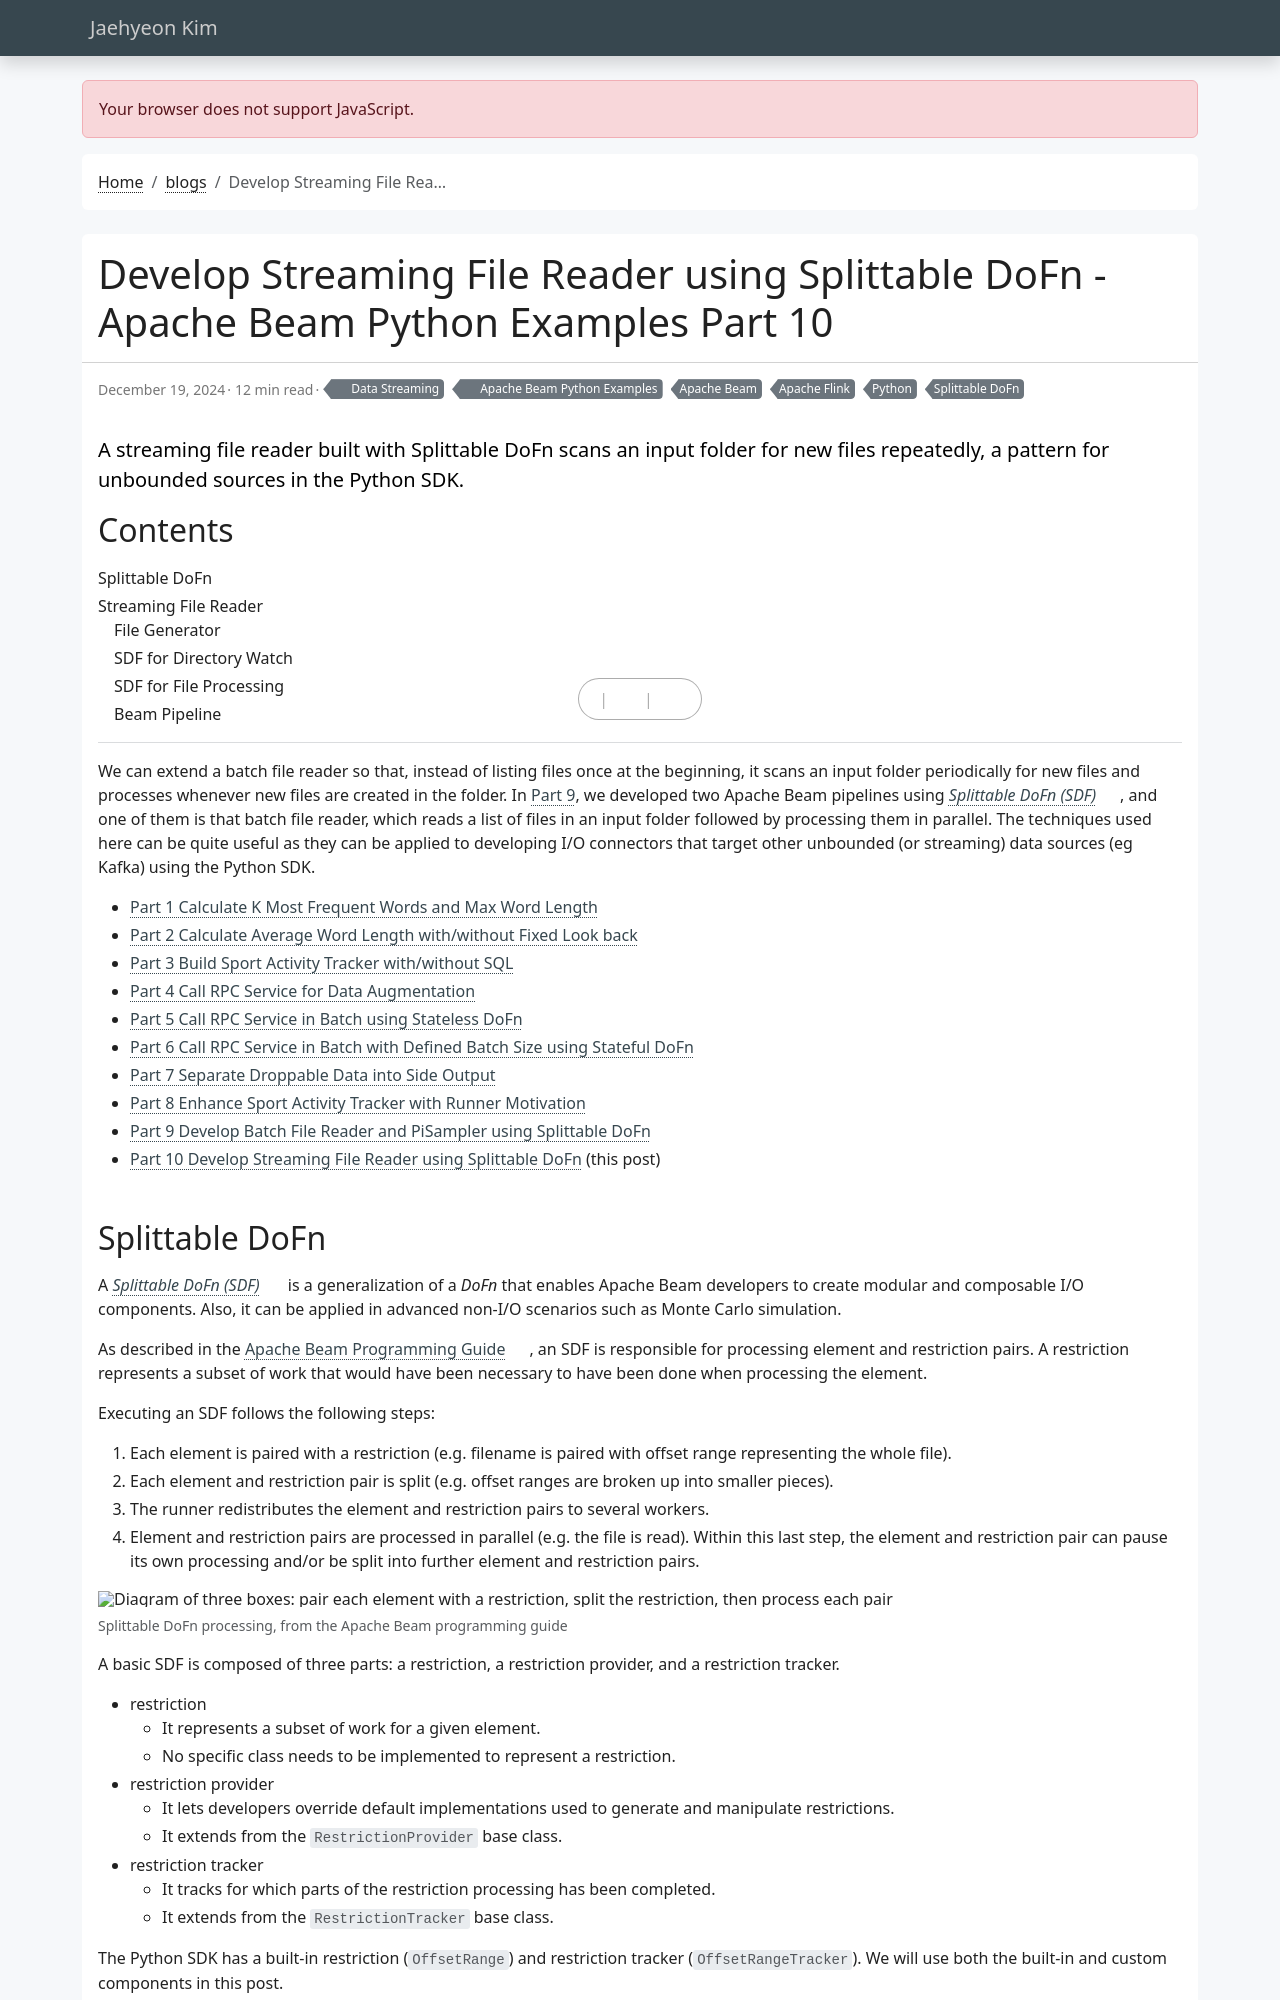

repository: jaehyeon-kim/jaehyeon-kim.github.io · page: blog/2024-12-19-beam-examples-10/index.html · generator: jekyll

---
title: Develop Streaming File Reader using Splittable DoFn - Apache Beam Python Examples Part 10
date: 2024-12-19
draft: false
featured: false
comment: true
toc: true
series:
  - Apache Beam Python Examples
categories:
  - Data Streaming
tags: 
  - Apache Beam
  - Apache Flink
  - Python
  - Splittable DoFn
description: A streaming file reader built with Splittable DoFn scans an input folder for new files repeatedly, a pattern for unbounded sources in the Python SDK.
---

We can extend a batch file reader so that, instead of listing files once at the beginning, it scans an input folder periodically for new files and processes whenever new files are created in the folder. In [Part 9](/blog/2024-12-05-beam-examples-9/), we developed two Apache Beam pipelines using [*Splittable DoFn (SDF)*](https://beam.apache.org/documentation/programming-guide/#splittable-dofns), and one of them is that batch file reader, which reads a list of files in an input folder followed by processing them in parallel. The techniques used here can be quite useful as they can be applied to developing I/O connectors that target other unbounded (or streaming) data sources (eg Kafka) using the Python SDK.

<!--more-->

* [Part 1 Calculate K Most Frequent Words and Max Word Length](/blog/2024-07-04-beam-examples-1/)
* [Part 2 Calculate Average Word Length with/without Fixed Look back](/blog/2024-07-18-beam-examples-2/)
* [Part 3 Build Sport Activity Tracker with/without SQL](/blog/2024-08-01-beam-examples-3/)
* [Part 4 Call RPC Service for Data Augmentation](/blog/2024-08-15-beam-examples-4/)
* [Part 5 Call RPC Service in Batch using Stateless DoFn](/blog/2024-09-18-beam-examples-5/)
* [Part 6 Call RPC Service in Batch with Defined Batch Size using Stateful DoFn](/blog/2024-10-02-beam-examples-6/)
* [Part 7 Separate Droppable Data into Side Output](/blog/2024-10-24-beam-examples-7/)
* [Part 8 Enhance Sport Activity Tracker with Runner Motivation](/blog/2024-11-21-beam-examples-8/)
* [Part 9 Develop Batch File Reader and PiSampler using Splittable DoFn](/blog/2024-12-05-beam-examples-9/)
* [Part 10 Develop Streaming File Reader using Splittable DoFn](#) (this post)
